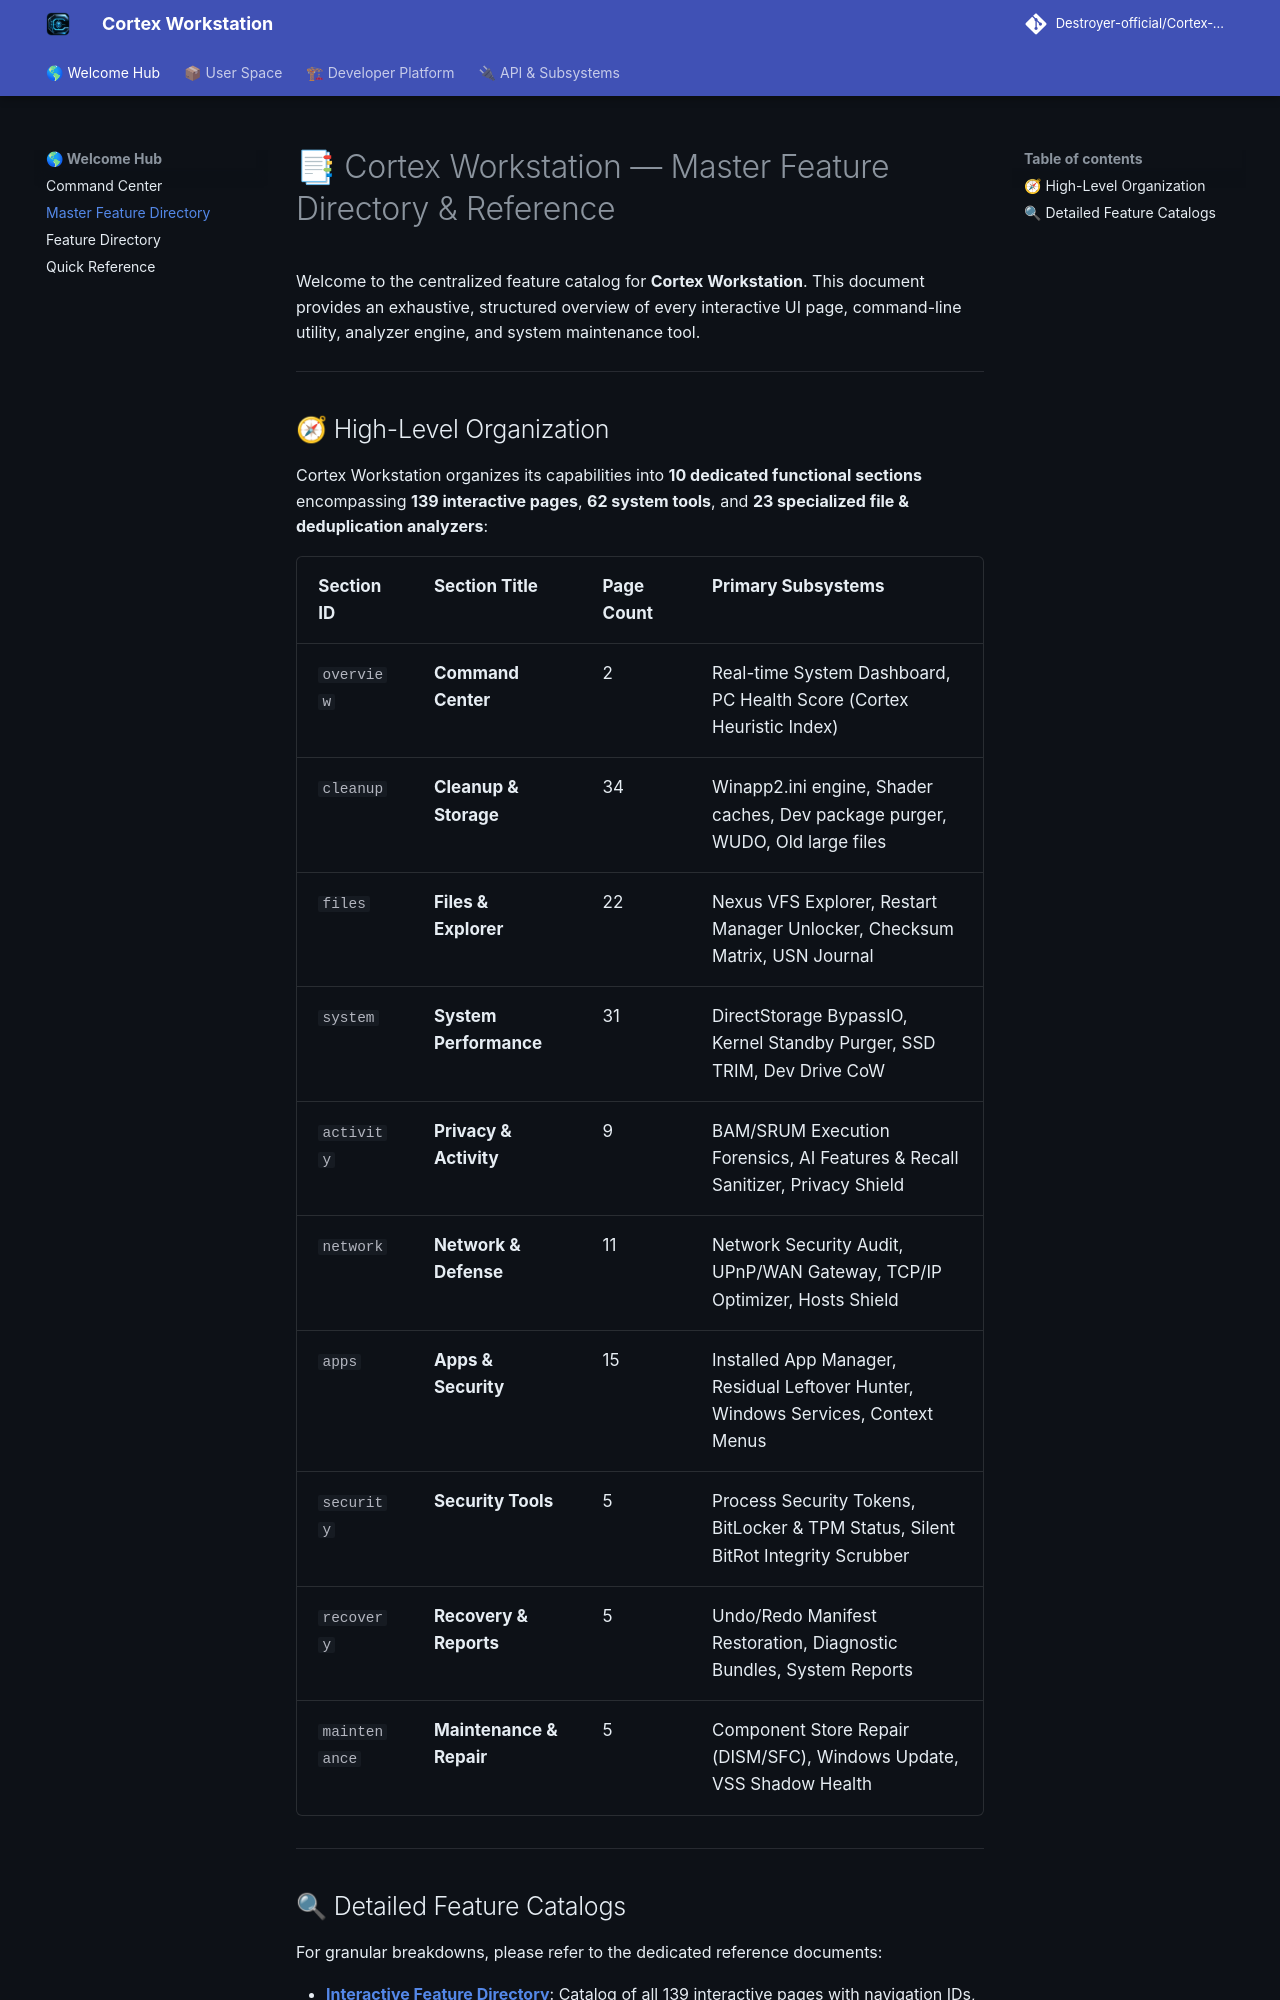

repository: Destroyer-official/Cortex-Workstation · page: features/index.html · generator: mkdocs

# 📑 Cortex Workstation — Master Feature Directory & Reference

Welcome to the centralized feature catalog for **Cortex Workstation**. This document provides an exhaustive, structured overview of every interactive UI page, command-line utility, analyzer engine, and system maintenance tool.

---

## 🧭 High-Level Organization

Cortex Workstation organizes its capabilities into **10 dedicated functional sections** encompassing **139 interactive pages**, **62 system tools**, and **23 specialized file & deduplication analyzers**:

| Section ID | Section Title | Page Count | Primary Subsystems |
| :--- | :--- | :--- | :--- |
| `overview` | **Command Center** | 2 | Real-time System Dashboard, PC Health Score (Cortex Heuristic Index) |
| `cleanup` | **Cleanup & Storage** | 34 | Winapp2.ini engine, Shader caches, Dev package purger, WUDO, Old large files |
| `files` | **Files & Explorer** | 22 | Nexus VFS Explorer, Restart Manager Unlocker, Checksum Matrix, USN Journal |
| `system` | **System Performance** | 31 | DirectStorage BypassIO, Kernel Standby Purger, SSD TRIM, Dev Drive CoW |
| `activity` | **Privacy & Activity** | 9 | BAM/SRUM Execution Forensics, AI Features & Recall Sanitizer, Privacy Shield |
| `network` | **Network & Defense** | 11 | Network Security Audit, UPnP/WAN Gateway, TCP/IP Optimizer, Hosts Shield |
| `apps` | **Apps & Security** | 15 | Installed App Manager, Residual Leftover Hunter, Windows Services, Context Menus |
| `security` | **Security Tools** | 5 | Process Security Tokens, BitLocker & TPM Status, Silent BitRot Integrity Scrubber |
| `recovery` | **Recovery & Reports** | 5 | Undo/Redo Manifest Restoration, Diagnostic Bundles, System Reports |
| `maintenance` | **Maintenance & Repair** | 5 | Component Store Repair (DISM/SFC), Windows Update, VSS Shadow Health |

---
